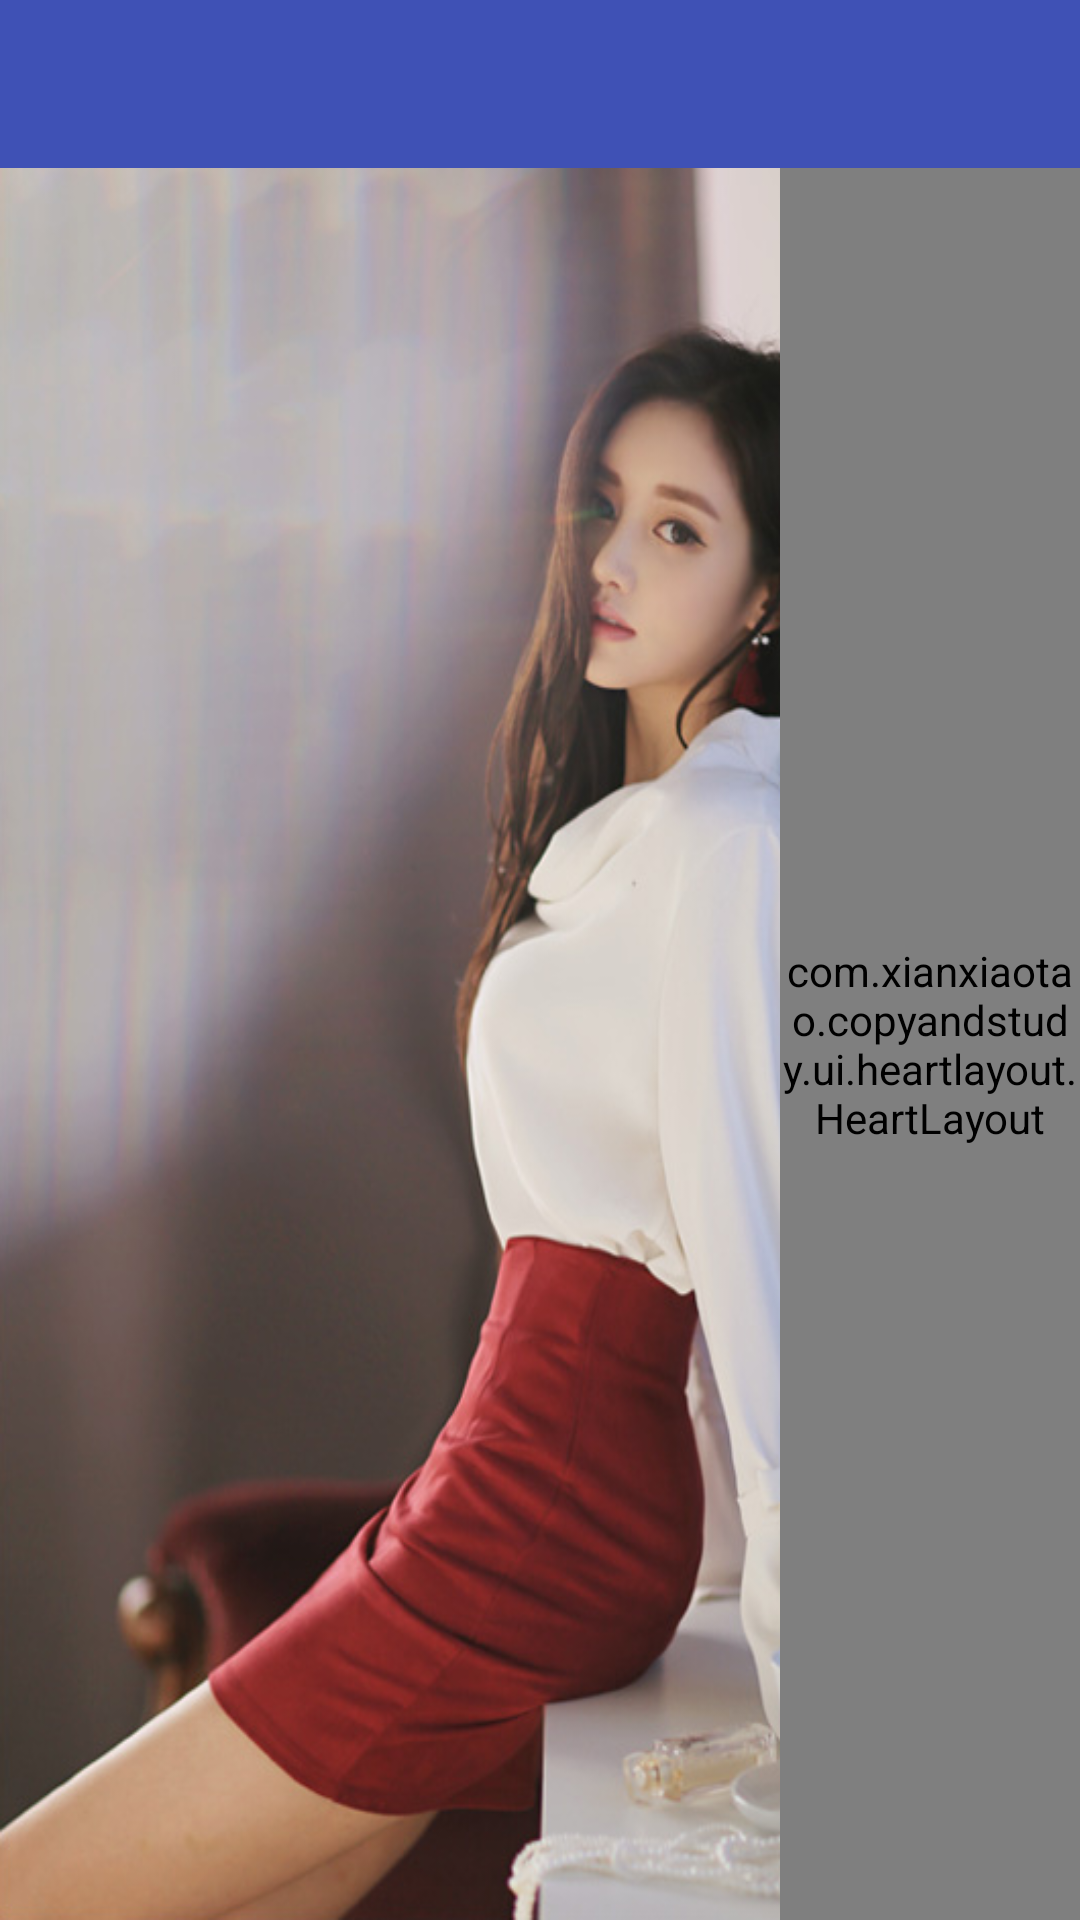

This screen was rendered from an Android layout file. Write that file and the resources it references.
<!-- AndroidManifest.xml: application theme AppTheme -->
<!-- res/layout/activity_heart_layout.xml -->
<?xml version="1.0" encoding="utf-8"?>
<LinearLayout
    xmlns:android="http://schemas.android.com/apk/res/android"
    xmlns:app="http://schemas.android.com/apk/res-auto"
    android:layout_width="match_parent"
    android:layout_height="match_parent"
    android:orientation="vertical"
    android:background="@drawable/girl_bg">

    <android.support.v7.widget.Toolbar
        android:id="@+id/tool_bar"
        android:layout_width="match_parent"
        android:layout_height="?attr/actionBarSize"
        android:background="?attr/colorPrimary"
        app:titleTextColor="@android:color/white"
        app:popupTheme="@style/ToolbarPopupTheme"
        app:layout_scrollFlags="scroll|enterAlways"/>

    <com.xianxiaotao.copyandstudy.ui.heartlayout.HeartLayout
        android:id="@+id/heart_layout"
        android:layout_width="100dp"
        android:layout_height="match_parent"
        android:layout_gravity="end" />

</LinearLayout>
<!-- resources referenced by this layout -->
<resources>
  <!-- drawable girl_bg: png bitmap (drawable-hdpi, 389472 bytes) -->
  <style name="ToolbarPopupTheme" parent="@style/ThemeOverlay.AppCompat.Light">
          <item name="actionOverflowMenuStyle">@style/OverflowMenuStyle</item>
      </style>
  <style name="AppTheme" parent="Theme.AppCompat.Light.NoActionBar">
          <item name="colorPrimary">@color/colorPrimary</item>
          <item name="colorPrimaryDark">@color/colorPrimary</item>
          <item name="colorAccent">@color/colorAccent</item>
  
          
          
          <item name="colorControlNormal">@android:color/white</item>
      </style>
  <style name="OverflowMenuStyle" parent="Widget.AppCompat.Light.PopupMenu.Overflow">
          <item name="overlapAnchor">false</item>  
      </style>
  <color name="colorPrimary">#3F51B5</color>
  <color name="colorAccent">#FF4081</color>
</resources>
